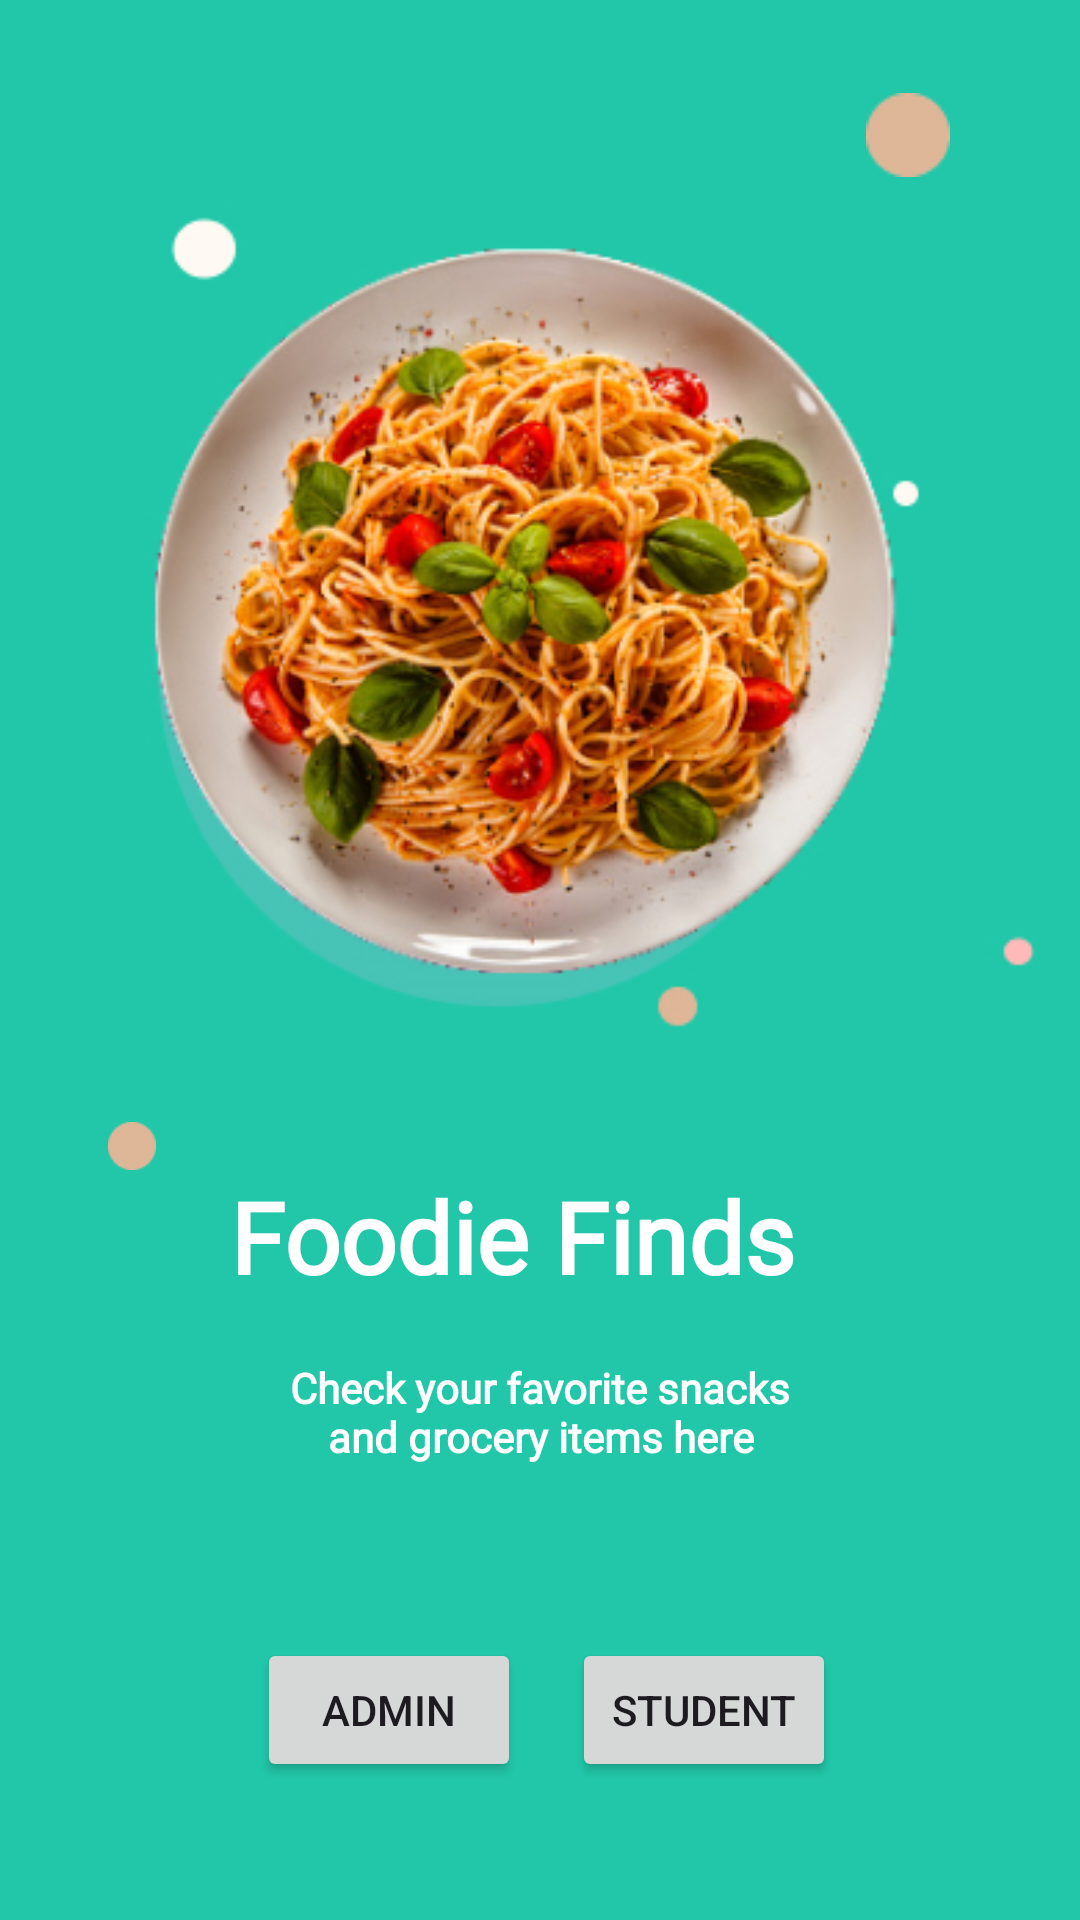

The Android layout XML behind this screen, and the referenced resources:
<!-- AndroidManifest.xml: application theme Theme.Material3.Light -->
<!-- res/layout/activity_choose.xml -->
<?xml version="1.0" encoding="utf-8"?>
<androidx.constraintlayout.widget.ConstraintLayout xmlns:android="http://schemas.android.com/apk/res/android"
    xmlns:app="http://schemas.android.com/apk/res-auto"
    xmlns:tools="http://schemas.android.com/tools"
    android:layout_width="match_parent"
    android:layout_height="match_parent"
    android:background="@color/mainpage1"
    tools:context=".choose">


    <Button
        android:id="@+id/button2"
        android:layout_width="wrap_content"
        android:layout_height="wrap_content"
        android:layout_marginStart="4dp"
        android:layout_marginEnd="17dp"
        android:layout_marginBottom="70dp"
        android:text="  Admin  "
        app:layout_constraintBottom_toBottomOf="parent"
        app:layout_constraintEnd_toStartOf="@+id/button3"
        app:layout_constraintHorizontal_chainStyle="packed"
        app:layout_constraintStart_toStartOf="parent"
        app:layout_constraintTop_toBottomOf="@+id/textView7" />

    <Button
        android:id="@+id/button3"
        android:layout_width="wrap_content"
        android:layout_height="wrap_content"
        android:text="Student"
        app:layout_constraintBaseline_toBaselineOf="@+id/button2"
        app:layout_constraintEnd_toEndOf="parent"
        app:layout_constraintStart_toEndOf="@+id/button2" />

    <TextView
        android:id="@+id/textView6"
        android:layout_width="wrap_content"
        android:layout_height="wrap_content"
        android:layout_marginStart="37dp"
        android:layout_marginBottom="19dp"
        android:fontFamily="@font/poppins_extrabold"
        android:text="Foodie Finds"
        android:textAlignment="center"
        android:textColor="#FFFFFF"
        android:textSize="33sp"
        android:textStyle="bold"
        app:layout_constraintBottom_toTopOf="@+id/textView7"
        app:layout_constraintStart_toStartOf="@+id/imageView2"
        app:layout_constraintTop_toBottomOf="@+id/imageView2" />

    <ImageView
        android:id="@+id/imageView2"
        android:layout_width="332dp"
        android:layout_height="293dp"
        android:layout_marginStart="15dp"
        android:layout_marginEnd="16dp"
        android:layout_marginBottom="38dp"
        app:layout_constraintBottom_toTopOf="@+id/textView6"
        app:layout_constraintEnd_toEndOf="parent"
        app:layout_constraintStart_toEndOf="@+id/imageView9"
        app:layout_constraintTop_toBottomOf="@+id/imageView8"
        app:srcCompat="@drawable/img" />

    <TextView
        android:id="@+id/textView7"
        android:layout_width="190dp"
        android:layout_height="45dp"
        android:layout_marginBottom="48dp"
        android:fontFamily="@font/poppins_light"
        android:text="Check your favorite snacks and grocery items here"
        android:textAlignment="center"
        android:textColor="#FFFFFF"
        android:textStyle="bold"
        app:layout_constraintBottom_toTopOf="@+id/button2"
        app:layout_constraintEnd_toEndOf="parent"
        app:layout_constraintStart_toStartOf="parent"
        app:layout_constraintTop_toBottomOf="@+id/textView6" />

    <ImageView
        android:id="@+id/imageView8"
        android:layout_width="wrap_content"
        android:layout_height="wrap_content"
        android:layout_marginTop="55dp"
        android:layout_marginEnd="55dp"
        app:layout_constraintBottom_toTopOf="@+id/imageView2"
        app:layout_constraintEnd_toEndOf="@+id/imageView2"
        app:layout_constraintTop_toTopOf="parent"
        app:srcCompat="@drawable/landingdot" />

    <ImageView
        android:id="@+id/imageView9"
        android:layout_width="16dp"
        android:layout_height="16dp"
        android:layout_marginStart="36dp"
        android:layout_marginTop="22dp"
        app:layout_constraintStart_toStartOf="parent"
        app:layout_constraintTop_toBottomOf="@+id/imageView2"
        app:srcCompat="@drawable/landingdot" />

</androidx.constraintlayout.widget.ConstraintLayout>
<!-- resources referenced by this layout -->
<resources>
  <color name="mainpage1">#22C7A9</color>
  <!-- drawable img: png bitmap (drawable, 157942 bytes) -->
  <!-- drawable landingdot: png bitmap (drawable, 376 bytes) -->
</resources>
